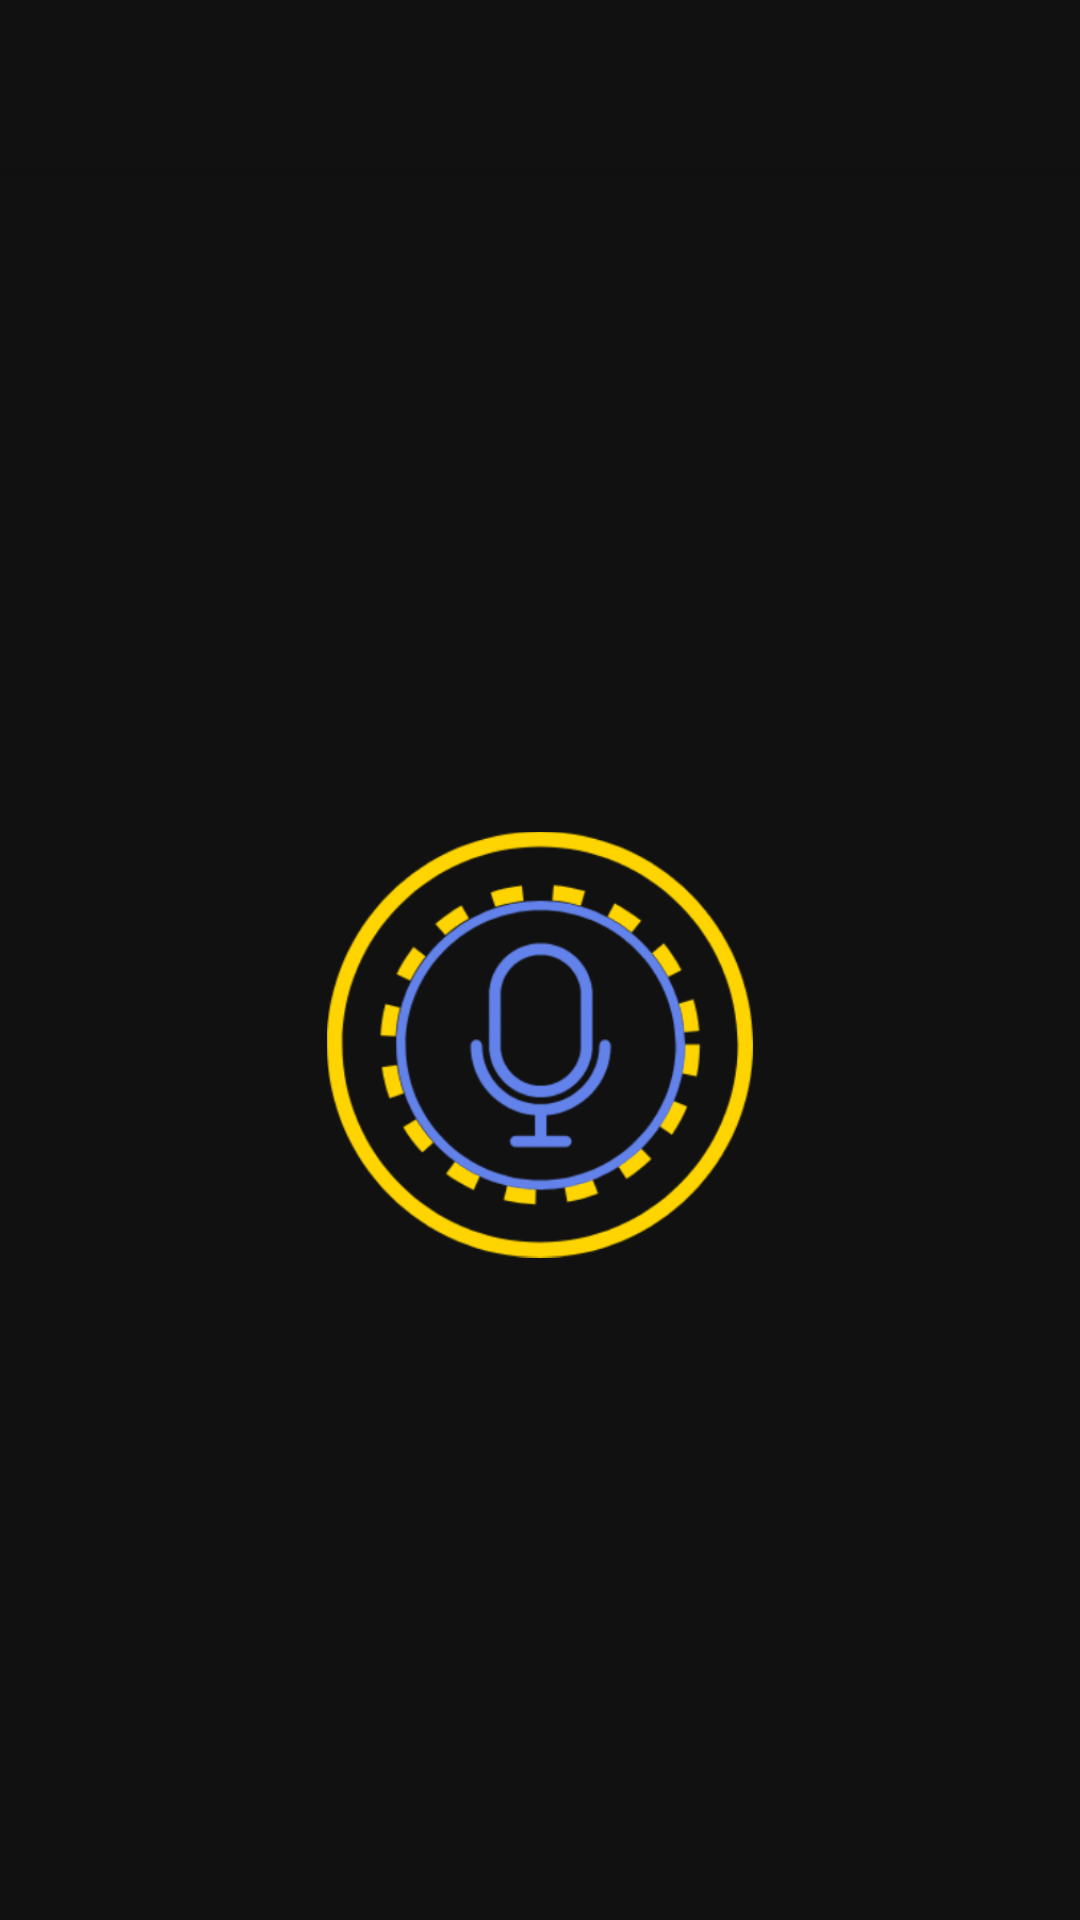

Here is an Android app screen rendered from its layout file. Give the layout XML and the strings, colors and styles it references.
<!-- AndroidManifest.xml: activity theme AppTheme.NoActionBar -->
<!-- res/layout/activity_main.xml -->
<?xml version="1.0" encoding="utf-8"?>
<androidx.coordinatorlayout.widget.CoordinatorLayout xmlns:android="http://schemas.android.com/apk/res/android"
    xmlns:app="http://schemas.android.com/apk/res-auto"
    xmlns:tools="http://schemas.android.com/tools"
    android:layout_width="match_parent"
    android:layout_height="match_parent"
    android:id="@+id/activity_main"
    tools:context=".MainActivity">

    <com.google.android.material.appbar.AppBarLayout
        android:layout_width="match_parent"
        android:layout_height="wrap_content"
        android:theme="@style/AppTheme.AppBarOverlay">

        <androidx.appcompat.widget.Toolbar
            android:id="@+id/toolbar"
            android:layout_width="match_parent"
            android:layout_height="?attr/actionBarSize"
            android:background="?attr/colorPrimaryDark"
            app:popupTheme="@style/AppTheme.PopupOverlay" />

    </com.google.android.material.appbar.AppBarLayout>

    <include layout="@layout/content_main" />

</androidx.coordinatorlayout.widget.CoordinatorLayout>
<!-- res/layout/content_main.xml (included above) -->
<?xml version="1.0" encoding="utf-8"?>
<androidx.constraintlayout.widget.ConstraintLayout xmlns:android="http://schemas.android.com/apk/res/android"
    xmlns:app="http://schemas.android.com/apk/res-auto"
    xmlns:tools="http://schemas.android.com/tools"
    style="@style/AppTheme"
    android:layout_width="match_parent"
    android:layout_height="match_parent"
    app:layout_behavior="@string/appbar_scrolling_view_behavior"
    tools:context=".MainActivity"
    tools:showIn="@layout/activity_main">

    <TextView
        style="@style/AppTheme"
        android:layout_width="409dp"
        android:layout_height="wrap_content"
        android:text=""
        android:textAlignment="center"
        app:layout_constraintBottom_toBottomOf="parent"
        app:layout_constraintLeft_toLeftOf="parent"
        app:layout_constraintRight_toRightOf="parent"
        app:layout_constraintTop_toTopOf="parent"
        app:layout_constraintVertical_bias="0.961" />

    <ImageView
        android:layout_width="142dp"
        android:layout_height="173dp"
        android:contentDescription="@string/baai_logo"
        app:layout_constraintBottom_toBottomOf="parent"
        app:layout_constraintEnd_toEndOf="parent"
        app:layout_constraintHorizontal_bias="0.5"
        app:layout_constraintStart_toStartOf="parent"
        app:layout_constraintTop_toTopOf="parent"
        app:srcCompat="@drawable/baai_logo" />

</androidx.constraintlayout.widget.ConstraintLayout>
<!-- resources referenced by this layout -->
<resources>
  <!-- drawable baai_logo: png bitmap (drawable, 86384 bytes) -->
  <string name="baai_logo">BAAI Logo</string>
  <style name="AppTheme" parent="Theme.AppCompat.DayNight.DarkActionBar">
          
          <item name="colorPrimary">@color/colorPrimary</item>
          <item name="colorPrimaryDark">#111111</item>
          <item name="colorAccent">@color/colorAccent</item>
          <item name="android:textColor">#f0ae7c</item>
          <item name="android:background">#111111</item>
      </style>
  <style name="AppTheme.AppBarOverlay" parent="ThemeOverlay.AppCompat.Dark.ActionBar" />
  <style name="AppTheme.PopupOverlay" parent="ThemeOverlay.AppCompat.Dark" />
  <style name="AppTheme.NoActionBar">
          <item name="windowActionBar">false</item>
          <item name="windowNoTitle">true</item>
      </style>
  <!-- not gathered from this repository: default colours our renderer supplied (Android Studio template values) -->
  <color name="colorPrimary">#FF6200EE</color>
  <color name="colorAccent">#FF03DAC5</color>
</resources>
